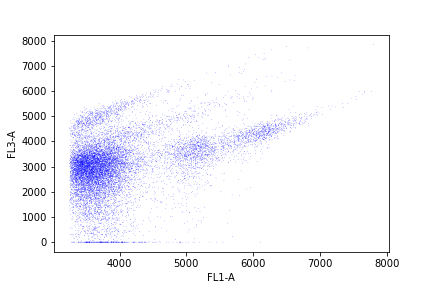

Values plotted in this chart, from the file beside it:
, FL1-A, FL3-A
0, 5056, 6190
1, 3453, 1440
2, 4244, 2991
3, 3772, 3473
4, 3652, 1462
5, 3666, 3359
6, 3624, 2764
7, 3956, 5320
8, 3655, 3324
9, 4793, 3480
10, 3429, 2900
11, 3679, 2456
12, 3709, 2932
13, 3638, 3251
14, 3667, 3123
15, 3546, 2918
16, 3499, 3282
17, 3904, 2306
18, 5299, 2747
19, 3646, 3297
20, 3488, 2969
21, 6135, 3530
22, 3611, 3286
23, 3605, 2378
24, 5265, 3849
25, 4076, 5372
26, 3562, 3519
27, 4234, 1632
28, 3747, 3554
29, 4206, 335.7
30, 3995, 3096
31, 3679, 3087
32, 3373, 4148
33, 3862, 4369
34, 3401, 2809
35, 6150, 4148
36, 3519, 2480
37, 4567, 5780
38, 3262, 2982
39, 3483, 2134
40, 3404, 2777
41, 3674, 3282
42, 5888, 4186
43, 3740, 3047
44, 4800, 0.0
45, 4250, 2972
46, 3840, 2738
47, 5757, 4223
48, 3478, 2959
49, 4019, 3087
50, 4785, 6195
51, 3429, 3167
52, 4091, 3053
53, 3441, 2556
54, 4267, 3493
55, 4961, 3248
56, 3429, 3384
57, 3303, 2907
58, 3530, 4172
59, 5055, 3473
... 13,956 more rows
